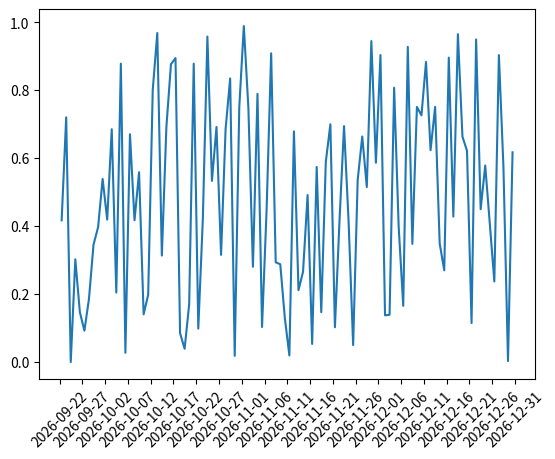

This figure's Python source:
import matplotlib.pyplot as plt
import matplotlib.dates as mdates
import numpy as np
import datetime as dt

np.random.seed(1)

N = 100
y = np.random.rand(N)

now = dt.datetime.now()
then = now + dt.timedelta(days=100)
days = mdates.drange(now,then,dt.timedelta(days=1))


fig = plt.figure()
ax = fig.add_subplot(111)
    
ax.plot(days,y)
ax.xaxis.set_major_formatter(mdates.DateFormatter('%Y-%m-%d'))
ax.xaxis.set_major_locator(mdates.DayLocator(interval=5))
ax.tick_params(axis='x', labelrotation=45)

plt.show()


